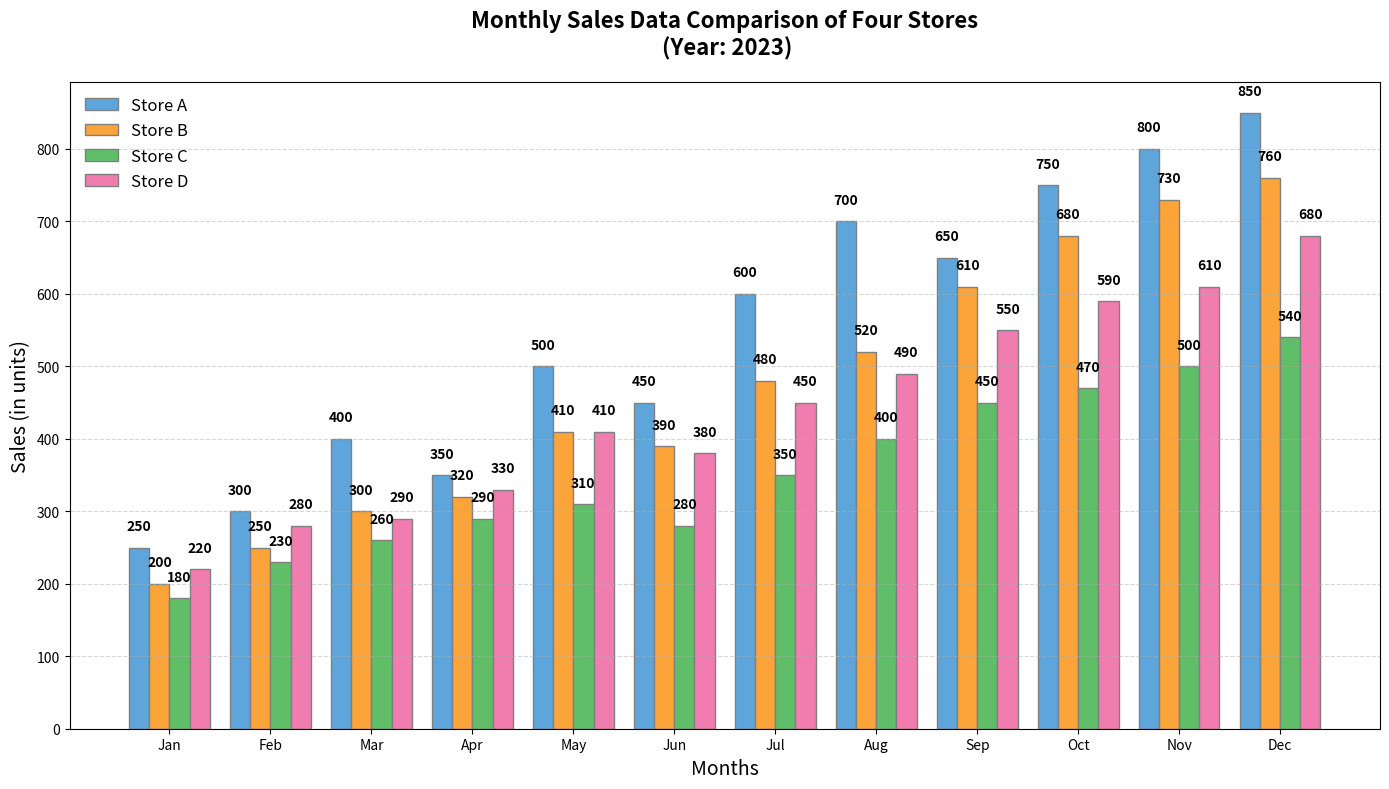

Here is the Python script that generated this plot:
import numpy as np
import matplotlib.pyplot as plt

# Define the months and sales data
months = [
    'Jan', 'Feb', 'Mar', 'Apr', 'May', 'Jun',
    'Jul', 'Aug', 'Sep', 'Oct', 'Nov', 'Dec'
]

store_a_sales = [250, 300, 400, 350, 500, 450, 600, 700, 650, 750, 800, 850]
store_b_sales = [200, 250, 300, 320, 410, 390, 480, 520, 610, 680, 730, 760]
store_c_sales = [180, 230, 260, 290, 310, 280, 350, 400, 450, 470, 500, 540]
store_d_sales = [220, 280, 290, 330, 410, 380, 450, 490, 550, 590, 610, 680]

# Create the figure and axis
fig, ax = plt.subplots(figsize=(14, 8))

# Bar width
bar_width = 0.20

# Set the positions of the bars on the x-axis
r1 = np.arange(len(months))
r2 = [x + bar_width for x in r1]
r3 = [x + bar_width for x in r2]
r4 = [x + bar_width for x in r3]

# Create bar plots for each store
bars1 = ax.bar(r1, store_a_sales, color='#5DA5DA', width=bar_width, edgecolor='grey', label='Store A')
bars2 = ax.bar(r2, store_b_sales, color='#FAA43A', width=bar_width, edgecolor='grey', label='Store B')
bars3 = ax.bar(r3, store_c_sales, color='#60BD68', width=bar_width, edgecolor='grey', label='Store C')
bars4 = ax.bar(r4, store_d_sales, color='#F17CB0', width=bar_width, edgecolor='grey', label='Store D')

# Adding the values on top of bars
for bars in [bars1, bars2, bars3, bars4]:
    for bar in bars:
        yval = bar.get_height()
        ax.text(bar.get_x() + bar.get_width()/2, yval + 20, f'{yval}', ha='center', va='bottom', fontsize=10, fontweight='bold', color='black')

# Adding general plot customizations
ax.set_title('Monthly Sales Data Comparison of Four Stores\n (Year: 2023)', fontsize=16, weight='bold', pad=20)
ax.set_xlabel('Months', fontsize=14)
ax.set_ylabel('Sales (in units)', fontsize=14)
ax.set_xticks([r + 1.5*bar_width for r in range(len(months))])
ax.set_xticklabels(months)
ax.grid(True, axis='y', linestyle='--', alpha=0.5)

# Add a legend
ax.legend(loc='upper left', bbox_to_anchor=(0.0, 1.0), fontsize=12, frameon=False)

# Automatically adjust subplot params to give specified padding and prevent overlap
plt.tight_layout()

# Display the plot
plt.show()
